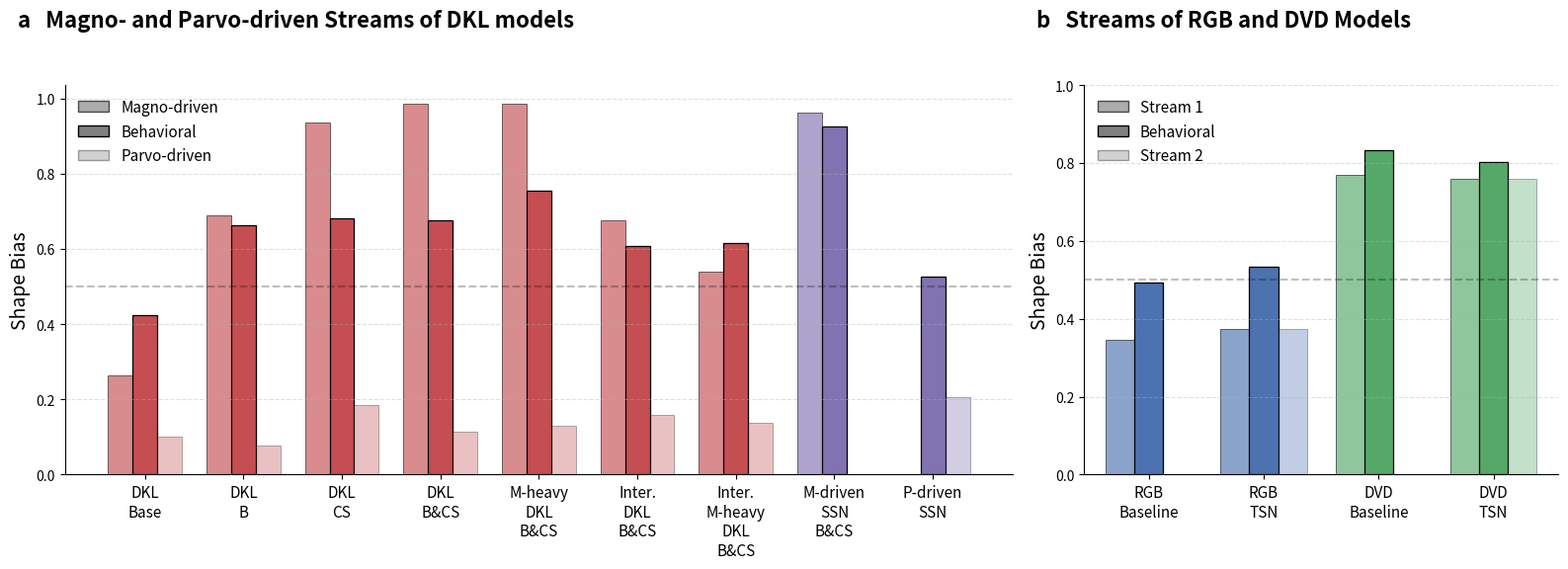

Reproduce this figure in Python.
import matplotlib.pyplot as plt
import matplotlib.patches as mpatches
import numpy as np

# data manually retrieved from csv files that logged the shabe biases and accuracies
# these files are to find under: /share/klab/lzejin/mbenito/two_stream_dvd/src/analysis/neuroai/raw-data/performances...
beh_shape_biases = {
    "RGB Baseline": 0.494,#...ts_final_ss_resnet_50.csv                                          
    "RGB TSN": 0.534,#...ts_final_resnet_18.csv
    "DVD Baseline": 0.833,#...ts_baseline_resnet50_DVD_Scale_Free_DVD_trans.csv
    "DVD TSN": 0.802,#...ts_resnet18_dvd_final.csv
    "DKL Base": 0.424, #...ts_resnet18_dkl_base.csv
    "DKL B": 0.664, #...ts_resnet18_dkl_blur_final.csv
    "DKL CS": 0.681,#...ts_resnet18_dkl_contrast_final.csv
    "DKL B&CS": 0.677,#...ts_resnet18_dkl_blur_cs_dvd_trans.csv
    "M-heavy DKL B&CS": 0.756,#...ts_resnet18_dkl_blur_cs_s1_90.csv
    "Inter. DKL B&CS": 0.609,#...ts_resnet18_dkl_blur_cs_concat.csv
    "Inter. M-heavy DKL B&CS": 0.615, #...ts_resnet18_dkl_blur_cs_concat_s1_90.csv
    "M-driven SSN B&CS": 0.927,#...ts_resnet18_dkl_lum_blur_cs_final.csv
    "P-driven SSN": 0.527,#...ts_resnet18_dkl_rg_dvd_trans.csv
}

repr_shape_biases = {
    "RGB Baseline": {"stream1": 0.345},                                                
    "RGB TSN": {"stream1": 0.374, "stream2": 0.374}, 
    "DVD Baseline": {"stream1": 0.771}, 
    "DVD TSN": {"stream1": 0.760, "stream2": 0.760},
    "DKL Base": {"stream1": 0.263, "stream2": 0.101},
    "DKL B": {"stream1": 0.689, "stream2": 0.078},
    "DKL CS": {"stream1": 0.937, "stream2": 0.184},
    "DKL B&CS": {"stream1": 0.986, "stream2": 0.113},
    "M-heavy DKL B&CS": {"stream1": 0.985, "stream2": 0.131},
    "Inter. DKL B&CS": {"stream1": 0.677, "stream2": 0.158},
    "Inter. M-heavy DKL B&CS":{"stream1": 0.540, "stream2": 0.139},
    "M-driven SSN B&CS": {"stream1": 0.962},
    "P-driven SSN": {"stream1": 0, "stream2": 0.206},
}


# -------------------------
# Model splits
# -------------------------
A_models = [
    "DKL Base",
    "DKL B",
    "DKL CS",
    "DKL B&CS",
    "M-heavy DKL B&CS",
    "Inter. DKL B&CS",
    "Inter. M-heavy DKL B&CS",
    "M-driven SSN B&CS",
    "P-driven SSN",
]

B_models = [
    "RGB Baseline",
    "RGB TSN",
    "DVD Baseline",
    "DVD TSN",
]

# -------------------------
# Color function
# -------------------------
def get_color(model):
    if model.startswith("RGB"):
        return "#4C72B0"
    elif model.startswith("DVD"):
        return "#55A868"
    elif "DKL" in model:
        return "#C44E52"
    elif "SSN" in model:
        return "#8172B2"
    return "gray"

# -------------------------
# Figure with 2 panels
# -------------------------
fig, (axA, axB) = plt.subplots(1, 2, figsize=(16, 6), gridspec_kw={"width_ratios": [2, 1]})

plt.rcParams.update({
    "font.size": 11,
    "axes.titlesize": 13,
    "axes.labelsize": 12,
    "xtick.labelsize": 12,
    "ytick.labelsize": 12,
})

width = 0.25

# =========================================================
# Panel A
# =========================================================
xA = np.arange(len(A_models))

for i, m in enumerate(A_models):
    c = get_color(m)

    # stream 1 (magno-driven)
    axA.bar(xA[i] - width,
            repr_shape_biases[m]["stream1"],
            width=width,
            color=c,
            alpha=0.65,
            edgecolor="black",
            linewidth=0.6)

    # behavior
    axA.bar(xA[i],
            beh_shape_biases[m],
            width=width,
            color=c,
            edgecolor="black",
            linewidth=0.9)

    # stream 2 (parvo-driven if exists)
    if "stream2" in repr_shape_biases[m]:
        axA.bar(xA[i] + width,
                repr_shape_biases[m]["stream2"],
                width=width,
                color=c,
                alpha=0.35,
                edgecolor="black",
                linewidth=0.6)

axA.set_xticks(xA)
axA.set_xticklabels([m.replace(" ", "\n") for m in A_models], fontsize=11)
axA.set_ylabel("Shape Bias", fontsize=14)
axA.axhline(0.5, linestyle="--", color="black", alpha=0.25)
axA.text(-0.05, 1.15, "a   Magno- and Parvo-driven Streams of DKL models", transform=axA.transAxes,
                  fontsize=16, fontweight="bold")

# A-panel legend
legend_A = [
    mpatches.Patch(facecolor="gray", alpha=0.65, edgecolor="black", label="Magno-driven"),
    mpatches.Patch(facecolor="gray", alpha=1.0, edgecolor="black", label="Behavioral"),
    mpatches.Patch(facecolor="gray", alpha=0.35, edgecolor="black", label="Parvo-driven"),
]
axA.legend(handles=legend_A, frameon=False, loc="upper left")

axA.grid(True, axis="y", linestyle="--", alpha=0.4)
axA.spines["top"].set_visible(False)
axA.spines["right"].set_visible(False)


# =========================================================
# Panel B 
# =========================================================


yB = np.arange(len(B_models))

for i, m in enumerate(B_models):
    c = get_color(m)

    axB.bar(yB[i] - width,
             repr_shape_biases[m]["stream1"],
             width=width,
             color=c,
             alpha=0.65,
             edgecolor="black",
             linewidth=0.6)

    axB.bar(yB[i],
             beh_shape_biases[m],
             width=width,
             color=c,
             edgecolor="black",
             linewidth=0.9)

    if "stream2" in repr_shape_biases[m]:
        axB.bar(yB[i] + width,
                 repr_shape_biases[m]["stream2"],
                 width=width,
                 color=c,
                 alpha=0.35,
                 edgecolor="black",
                 linewidth=0.6)

axB.set_xticks(yB)
axB.set_xticklabels([m.replace(" ", "\n") for m in B_models], fontsize = 11)
axB.set_ylabel("Shape Bias", fontsize=14)
axB.set_ylim(0,1)
axB.axhline(0.5, linestyle="--", color="black", alpha=0.25)
axB.text(-0.10, 1.15, "b   Streams of RGB and DVD Models", transform=axB.transAxes,
                  fontsize=16, fontweight="bold")

# B-panel legend
legend_B = [
    mpatches.Patch(facecolor="gray", alpha=0.65, edgecolor="black", label="Stream 1"),
    mpatches.Patch(facecolor="gray", alpha=1.0, edgecolor="black", label="Behavioral"),
    mpatches.Patch(facecolor="gray", alpha=0.35, edgecolor="black", label="Stream 2"),
]
axB.legend(handles=legend_B, frameon=False, loc="upper left")

axB.grid(True, axis="y", linestyle="--", alpha=0.4)
axB.spines["top"].set_visible(False)
axB.spines["right"].set_visible(False)

plt.tight_layout()
#plt.savefig("/share/klab/lzejin/mbenito/two_stream_dvd/src/visualizations/assets/shape_bias_panel_AB.pdf", bbox_inches="tight")
plt.savefig("shape_bias_panel_AB.pdf", bbox_inches="tight")

plt.show()
